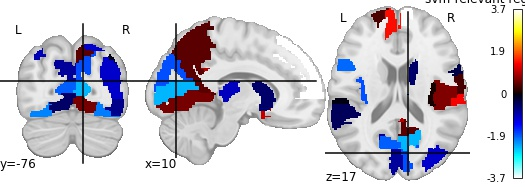

Source data for this figure (header and first rows):
, region, feat_importance
0, Precentral_L, -0.3396
1, Frontal_Sup_L, 0.3517
2, Frontal_Sup_R, -1.232
3, Frontal_Inf_Oper_L, -1.944
4, Frontal_Inf_Oper_R, 0.4481
5, Rolandic_Oper_L, 0.6708
6, Supp_Motor_Area_L, -1.61
7, Supp_Motor_Area_R, 1.019
8, Frontal_Sup_Medial_L, 1.43
9, Frontal_Sup_Medial_R, 3.742
10, Frontal_Med_Orb_L, -0.3126
11, Frontal_Med_Orb_R, -1.799
12, Insula_R, 0.07537
13, Cingulum_Ant_L, 0.9397
14, Hippocampus_L, -3.524
15, Amygdala_L, -0.4082
16, Amygdala_R, -0.2835
17, Calcarine_L, -1.876
18, Calcarine_R, -2.396
19, Cuneus_L, -0.803
20, Cuneus_R, -1.785
21, Lingual_L, -0.5117
22, Lingual_R, 0.6058
23, Occipital_Sup_L, -1.064
24, Occipital_Inf_L, -0.7058
25, Fusiform_L, -2.079
26, Fusiform_R, -2.068
27, Postcentral_L, 0.325
28, Parietal_Sup_L, -1.065
29, Parietal_Inf_L, -0.9512
30, Parietal_Inf_R, -0.04802
31, SupraMarginal_R, 1.319
32, Angular_L, -0.08491
33, Precuneus_L, 0.4543
34, Paracentral_Lobule_L, -0.5377
35, Putamen_L, -0.7758
36, Putamen_R, -0.08992
37, Thalamus_L, -2.051
38, Thalamus_R, -0.997
39, Heschl_L, -1.41
40, Heschl_R, -0.09657
41, Temporal_Sup_L, -0.4522
42, Temporal_Sup_R, -0.8659
43, Temporal_Mid_L, -1.674
44, Temporal_Inf_R, -0.8556
